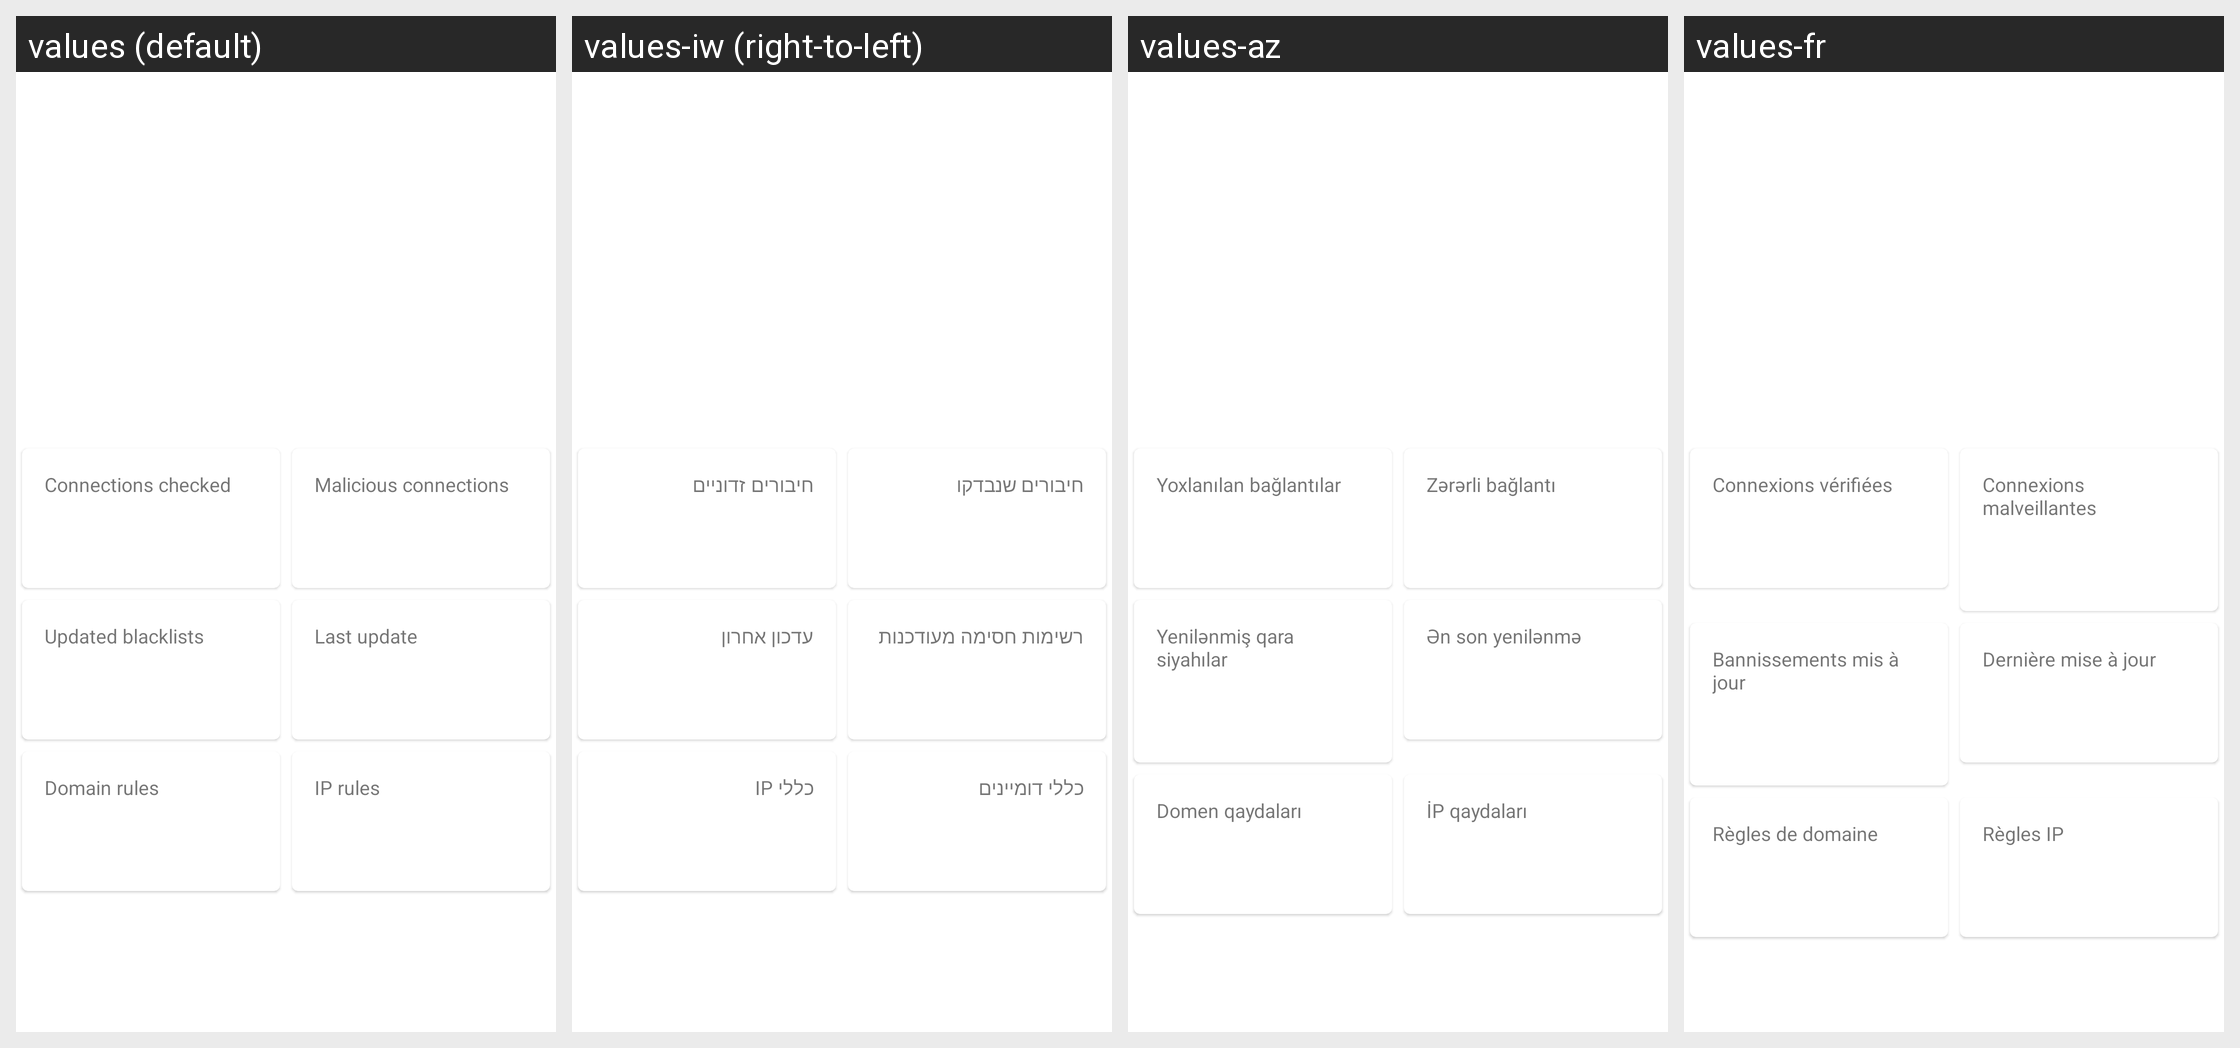

Strings drawn on this Android screen and how each of the app's shown locales translates them:
Android screen res/layout/malware_detection_status.xml rendered under 4 locales, left to right: values (default), values-iw (right-to-left), values-az, values-fr. Device: Nexus 5 (rendered at 1080×1920; each locale shown at half size, 540×960, under a caption strip naming it); theme AppTheme.
Other locales in the repository, not shown: values-ar, values-bn, values-cn, values-de, values-es, values-hi, values-in, values-it, values-ja, values-ko, values-ms, values-nb-rNO, values-pl, values-pt, values-pt-rBR, values-ru, values-ta, values-tr, values-uk, values-ur, values-vi, values-zh-rCN.
Strings drawn on this screen, with the default value and each locale's value (text and hints the layout hard-codes, and strings that could not be matched under every locale, appear in the picture but are not listed):

connections_checked
  values: Connections checked
  values-iw: חיבורים שנבדקו
  values-az: Yoxlanılan bağlantılar
  values-fr: Connexions vérifiées

malicious_connections
  values: Malicious connections
  values-iw: חיבורים זדוניים
  values-az: Zərərli bağlantı
  values-fr: Connexions malveillantes

updated_blacklists
  values: Updated blacklists
  values-iw: רשימות חסימה מעודכנות
  values-az: Yenilənmiş qara siyahılar
  values-fr: Bannissements mis à jour

last_blacklists_update
  values: Last update
  values-iw: עדכון אחרון
  values-az: Ən son yenilənmə
  values-fr: Dernière mise à jour

domain_rules
  values: Domain rules
  values-iw: כללי דומיינים
  values-az: Domen qaydaları
  values-fr: Règles de domaine

ip_rules
  values: IP rules
  values-iw: כללי IP
  values-az: İP qaydaları
  values-fr: Règles IP
